Image classification data set "data" (YSFlower/CNN_classify on GitHub). Class labels (6): hand sink, pedestal pan, socket, urinals, valve, switch.

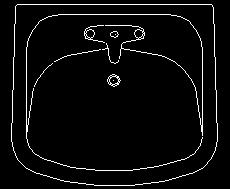
Label: hand sink

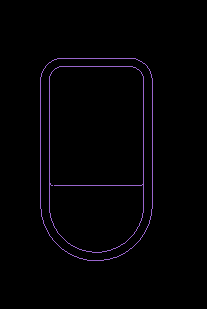
Label: pedestal pan

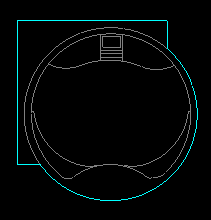
Label: hand sink

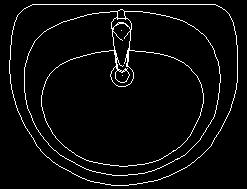
Label: hand sink

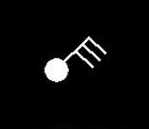
Label: switch

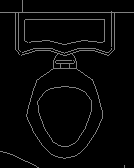
Label: pedestal pan
